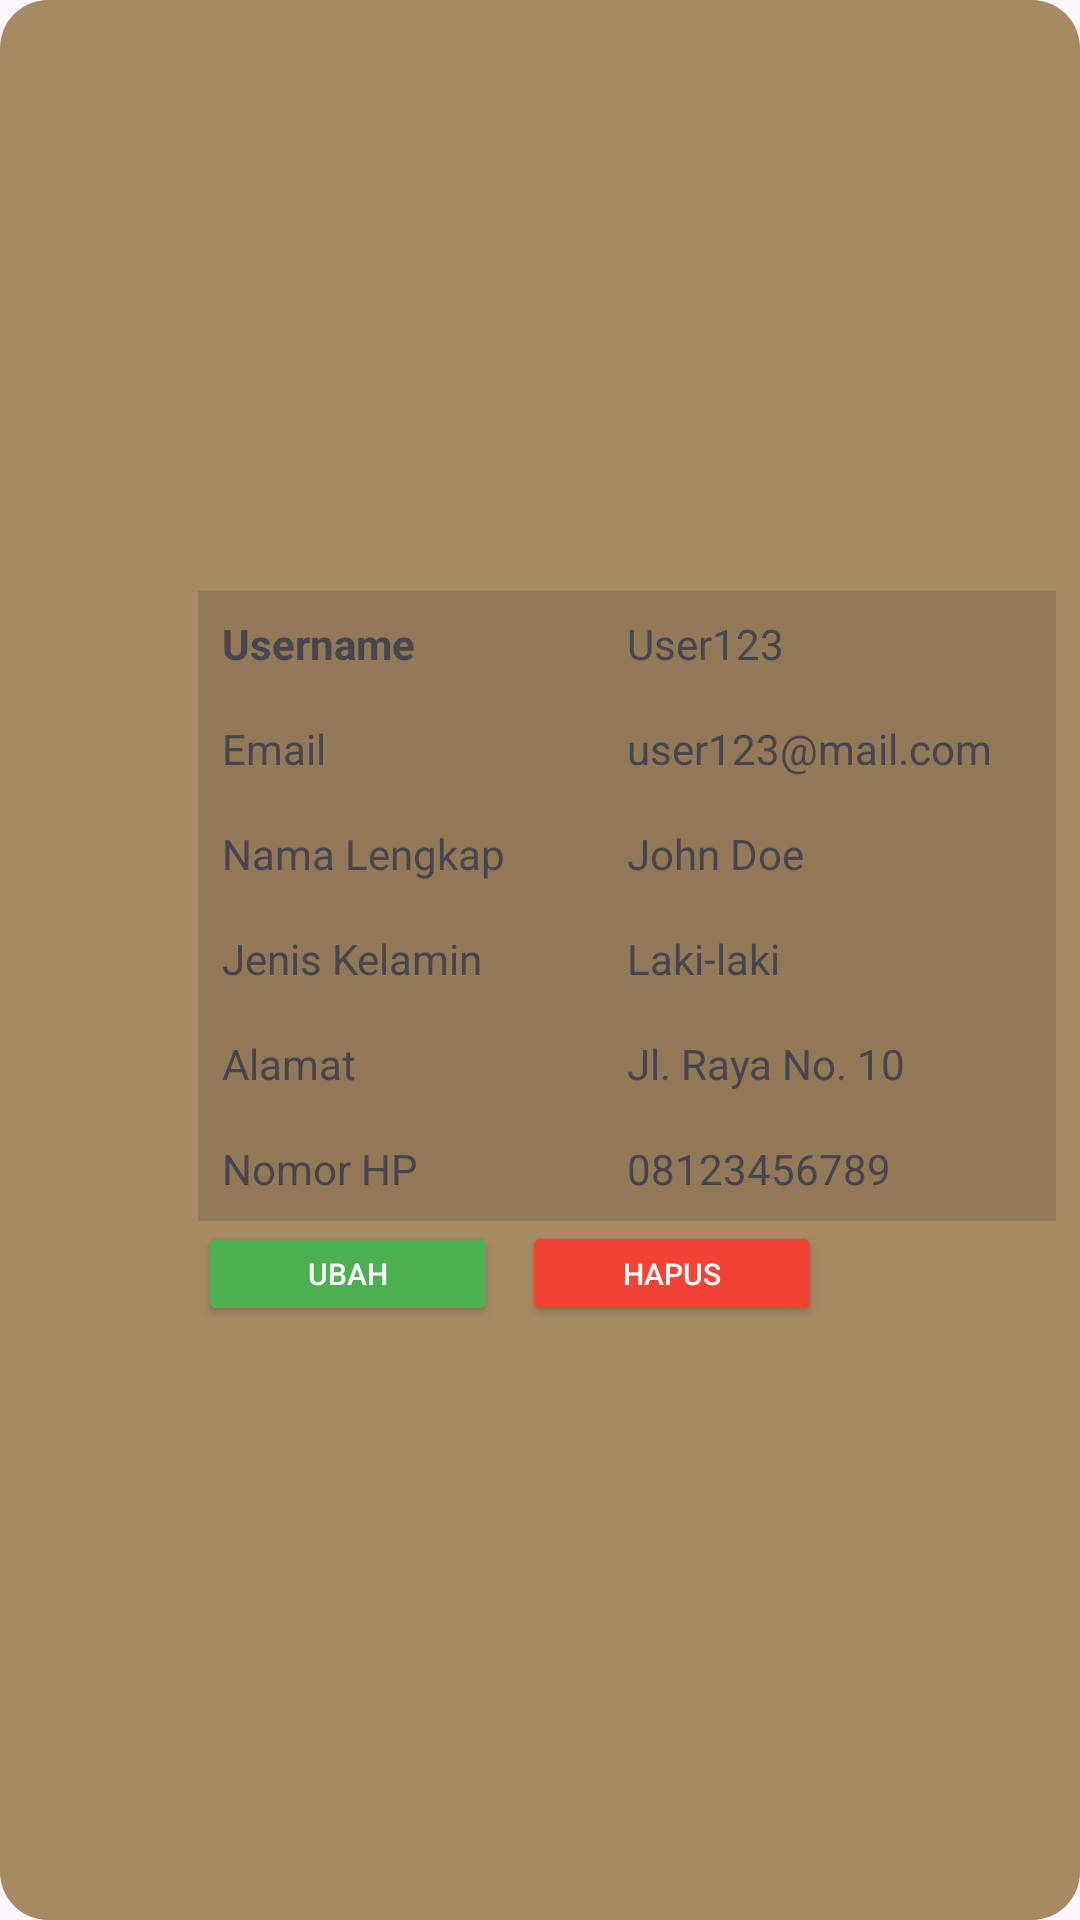

Reconstruct the res/layout file that produces this screen, plus the resources it refers to.
<!-- AndroidManifest.xml: application theme Theme.LoFoAdmin -->
<!-- res/layout/activity_list_kelola_akun.xml -->
<LinearLayout xmlns:android="http://schemas.android.com/apk/res/android"
    android:layout_width="match_parent"
    android:layout_height="wrap_content"
    android:orientation="horizontal"
    android:padding="8dp"
    android:background="@drawable/rounded_background"
    android:layout_marginBottom="1dp"
    android:gravity="center_vertical">

    <ImageView
        android:id="@+id/img_profile"
        android:layout_width="50dp"
        android:layout_height="50dp"
        android:src="@drawable/lofo"
        android:scaleType="centerCrop"
        android:layout_marginEnd="8dp"/>

    
    <LinearLayout
        android:layout_width="0dp"
        android:layout_height="wrap_content"
        android:layout_weight="1"
        android:orientation="vertical">

        
        <LinearLayout
            android:orientation="horizontal"
            android:layout_width="match_parent"
            android:layout_height="wrap_content"
            android:background="?android:attr/listDivider"
            android:padding="8dp">
            <TextView
                android:id="@+id/tv_username"
                android:text="Username"
                android:textStyle="bold"
                android:layout_width="135dp"
                android:layout_height="wrap_content" />
            <TextView
                android:id="@+id/tv_username_value"
                android:text="User123"
                android:layout_width="0dp"
                android:layout_height="wrap_content"
                android:layout_weight="1" />
        </LinearLayout>

        
        <LinearLayout
            android:orientation="horizontal"
            android:layout_width="match_parent"
            android:layout_height="wrap_content"
            android:background="?android:attr/listDivider"
            android:padding="8dp">
            <TextView
                android:id="@+id/tv_email"
                android:text="Email"
                android:layout_width="135dp"
                android:layout_height="wrap_content" />
            <TextView
                android:id="@+id/tv_email_value"
                android:text="user123@mail.com"
                android:layout_width="0dp"
                android:layout_height="wrap_content"
                android:layout_weight="1"/>
        </LinearLayout>

        
        <LinearLayout
            android:orientation="horizontal"
            android:layout_width="match_parent"
            android:layout_height="wrap_content"
            android:background="?android:attr/listDivider"
            android:padding="8dp">
            <TextView
                android:id="@+id/tv_full_name"
                android:text="Nama Lengkap"
                android:layout_width="135dp"
                android:layout_height="wrap_content" />
            <TextView
                android:id="@+id/tv_full_name_value"
                android:text="John Doe"
                android:layout_width="0dp"
                android:layout_height="wrap_content"
                android:layout_weight="1"/>
        </LinearLayout>

        
        <LinearLayout
            android:orientation="horizontal"
            android:layout_width="match_parent"
            android:layout_height="wrap_content"
            android:background="?android:attr/listDivider"
            android:padding="8dp">
            <TextView
                android:id="@+id/tv_gender"
                android:text="Jenis Kelamin"
                android:layout_width="135dp"
                android:layout_height="wrap_content" />
            <TextView
                android:id="@+id/tv_gender_value"
                android:text="Laki-laki"
                android:layout_width="0dp"
                android:layout_height="wrap_content"
                android:layout_weight="1"/>
        </LinearLayout>

        
        <LinearLayout
            android:orientation="horizontal"
            android:layout_width="match_parent"
            android:layout_height="wrap_content"
            android:background="?android:attr/listDivider"
            android:padding="8dp">
            <TextView
                android:id="@+id/tv_address"
                android:text="Alamat"
                android:layout_width="135dp"
                android:layout_height="wrap_content" />
            <TextView
                android:id="@+id/tv_address_value"
                android:text="Jl. Raya No. 10"
                android:layout_width="0dp"
                android:layout_height="wrap_content"
                android:layout_weight="1"/>
        </LinearLayout>

        
        <LinearLayout
            android:orientation="horizontal"
            android:layout_width="match_parent"
            android:layout_height="wrap_content"
            android:background="?android:attr/listDivider"
            android:padding="8dp">
            <TextView
                android:id="@+id/tv_phone"
                android:text="Nomor HP"
                android:layout_width="135dp"
                android:layout_height="wrap_content" />
            <TextView
                android:id="@+id/tv_phone_value"
                android:text="08123456789"
                android:layout_width="0dp"
                android:layout_height="wrap_content"
                android:layout_weight="1" />
        </LinearLayout>

        <RelativeLayout
            android:layout_width="match_parent"
            android:layout_height="wrap_content">

            <Button
                android:id="@+id/btn_edit"
                android:layout_width="100dp"
                android:layout_height="35dp"
                android:text="Ubah"
                android:backgroundTint="#4CAF50"
                android:textColor="#FFFFFF"
                android:textSize="10sp"
                android:layout_alignParentStart="true"
                android:layout_marginEnd="8dp"
                android:layout_marginBottom="1dp"/>

            <Button
                android:id="@+id/btn_delete"
                android:layout_width="100dp"
                android:layout_height="35dp"
                android:text="Hapus"
                android:textAlignment="center"
                android:backgroundTint="#F44336"
                android:textColor="#FFFFFF"
                android:textSize="10sp"
                android:layout_toEndOf="@id/btn_edit"
                android:layout_marginBottom="1dp"/>

        </RelativeLayout>

    </LinearLayout>
</LinearLayout>
<!-- resources referenced by this layout -->
<resources>
  <!-- drawable rounded_background (drawable) -->
  <shape xmlns:android="http://schemas.android.com/apk/res/android"
      android:shape="rectangle">
      <solid android:color="#A68A64"/> 
      <corners android:radius="16dp"/> 
  </shape>
  <style name="Theme.LoFoAdmin" parent="Base.Theme.LoFoAdmin" />
  <style name="Base.Theme.LoFoAdmin" parent="Theme.Material3.DayNight.NoActionBar">
          
          
      </style>
</resources>
